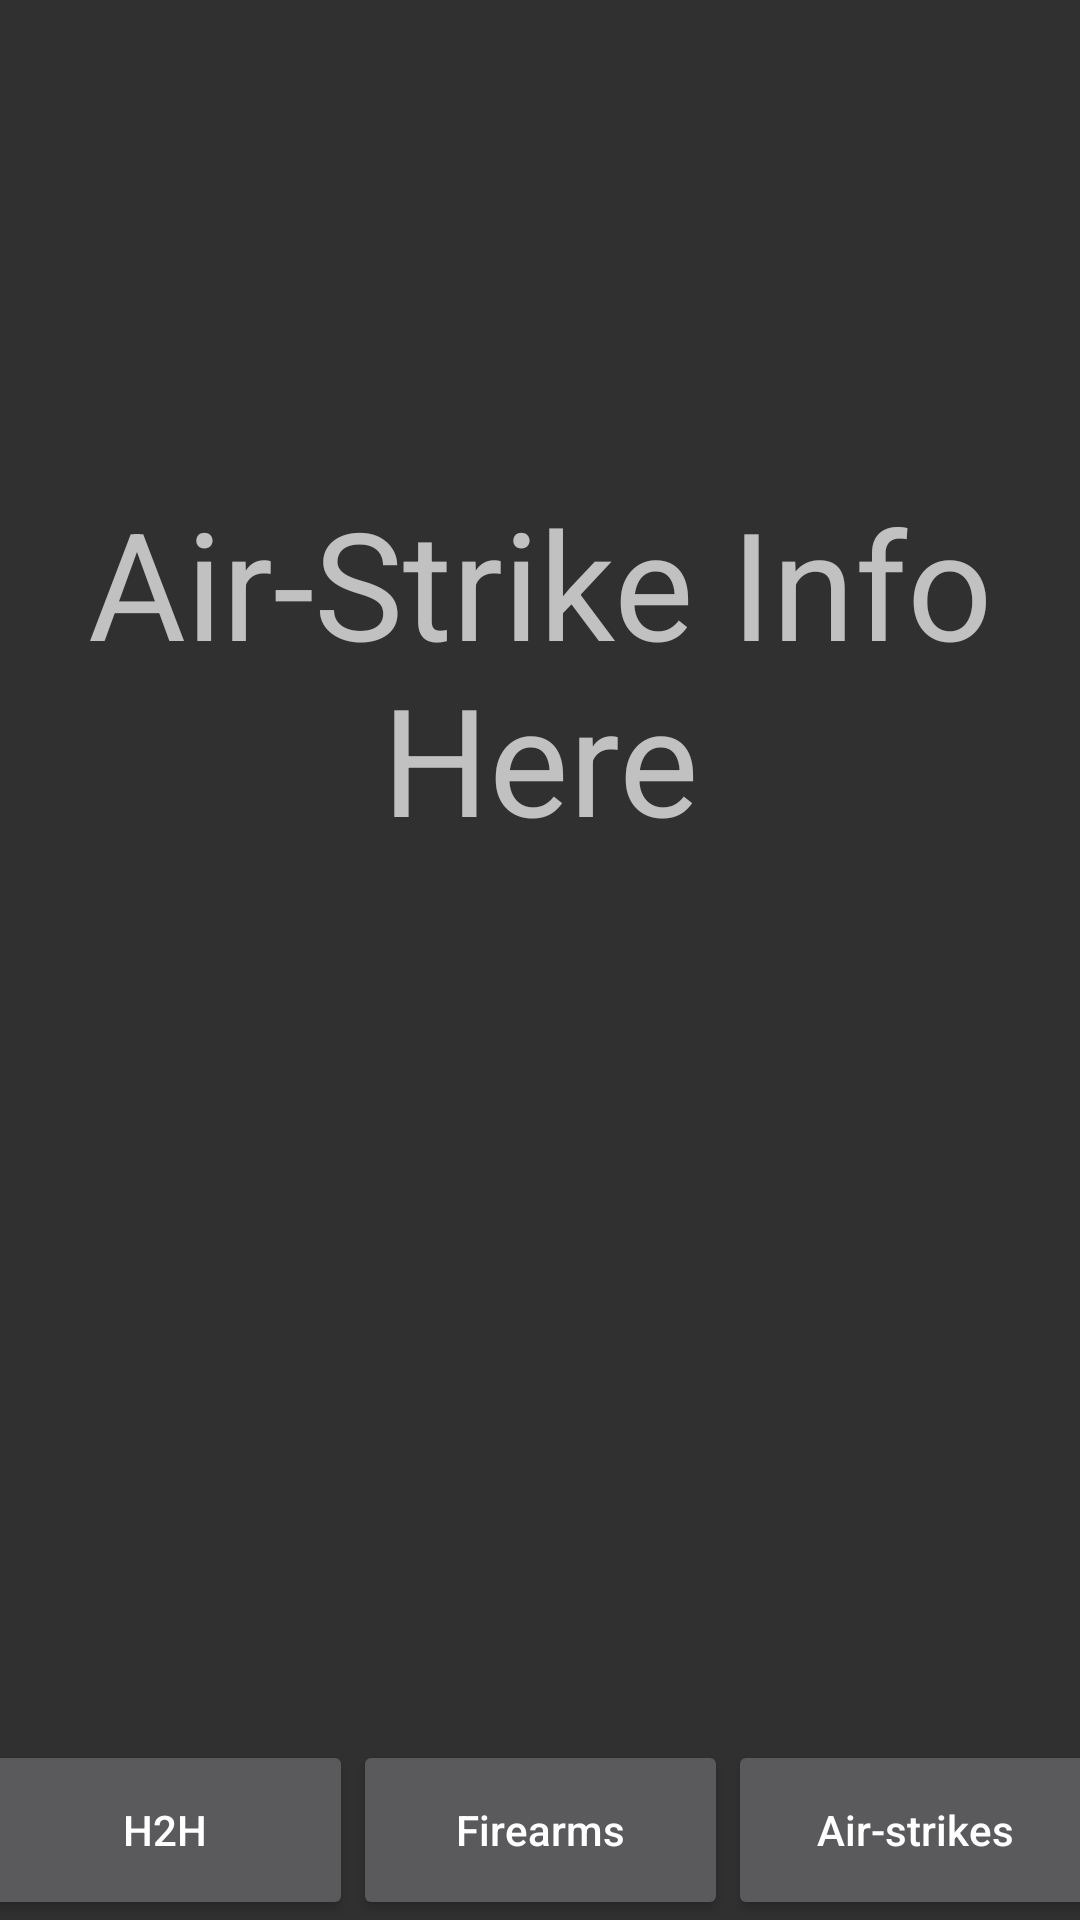

The Android layout XML behind this screen, and the referenced resources:
<!-- AndroidManifest.xml: application theme Theme.AppCompat.NoActionBar -->
<!-- res/layout/activity_air_strikes.xml -->
<?xml version="1.0" encoding="utf-8"?>
<LinearLayout xmlns:android="http://schemas.android.com/apk/res/android"
    xmlns:app="http://schemas.android.com/apk/res-auto"
    xmlns:tools="http://schemas.android.com/tools"
    android:layout_width="match_parent"
    android:layout_height="match_parent"
    android:orientation="vertical"
    tools:context="com.example.kpp2.usmilitarydefense2017.AirstrikesActivity">


    <TextView
        android:id="@+id/TitleM"
        android:layout_width="match_parent"
        android:layout_height="60dp"
        android:layout_weight="2"
        android:gravity="center"
        android:textSize="50sp"
        android:text="Air-Strike Info Here"/>

    <LinearLayout
        android:layout_width="match_parent"
        android:layout_height="0dip"
        android:layout_weight="1"
        android:gravity="center|bottom"
        android:orientation="horizontal">



        <Button
            android:id="@+id/activity_d_to_b"
            android:layout_width="125dp"
            android:layout_height="60dp"
            android:gravity="center"
            android:textAllCaps="false"
            android:text="H2H"/>
        <Button
            android:id="@+id/activity_d_to_c"
            android:layout_width="125dp"
            android:layout_height="60dp"

            android:gravity="center"
            android:textAllCaps="false"
            android:text="Firearms"/>
        <Button
            android:id="@+id/activity_d_to_d"
            android:layout_width="125dp"
            android:layout_height="60dp"

            android:gravity="center"
            android:textAllCaps="false"
            android:text="Air-strikes"/>


    </LinearLayout>



</LinearLayout>
<!-- resources referenced by this layout -->
<resources>

</resources>
